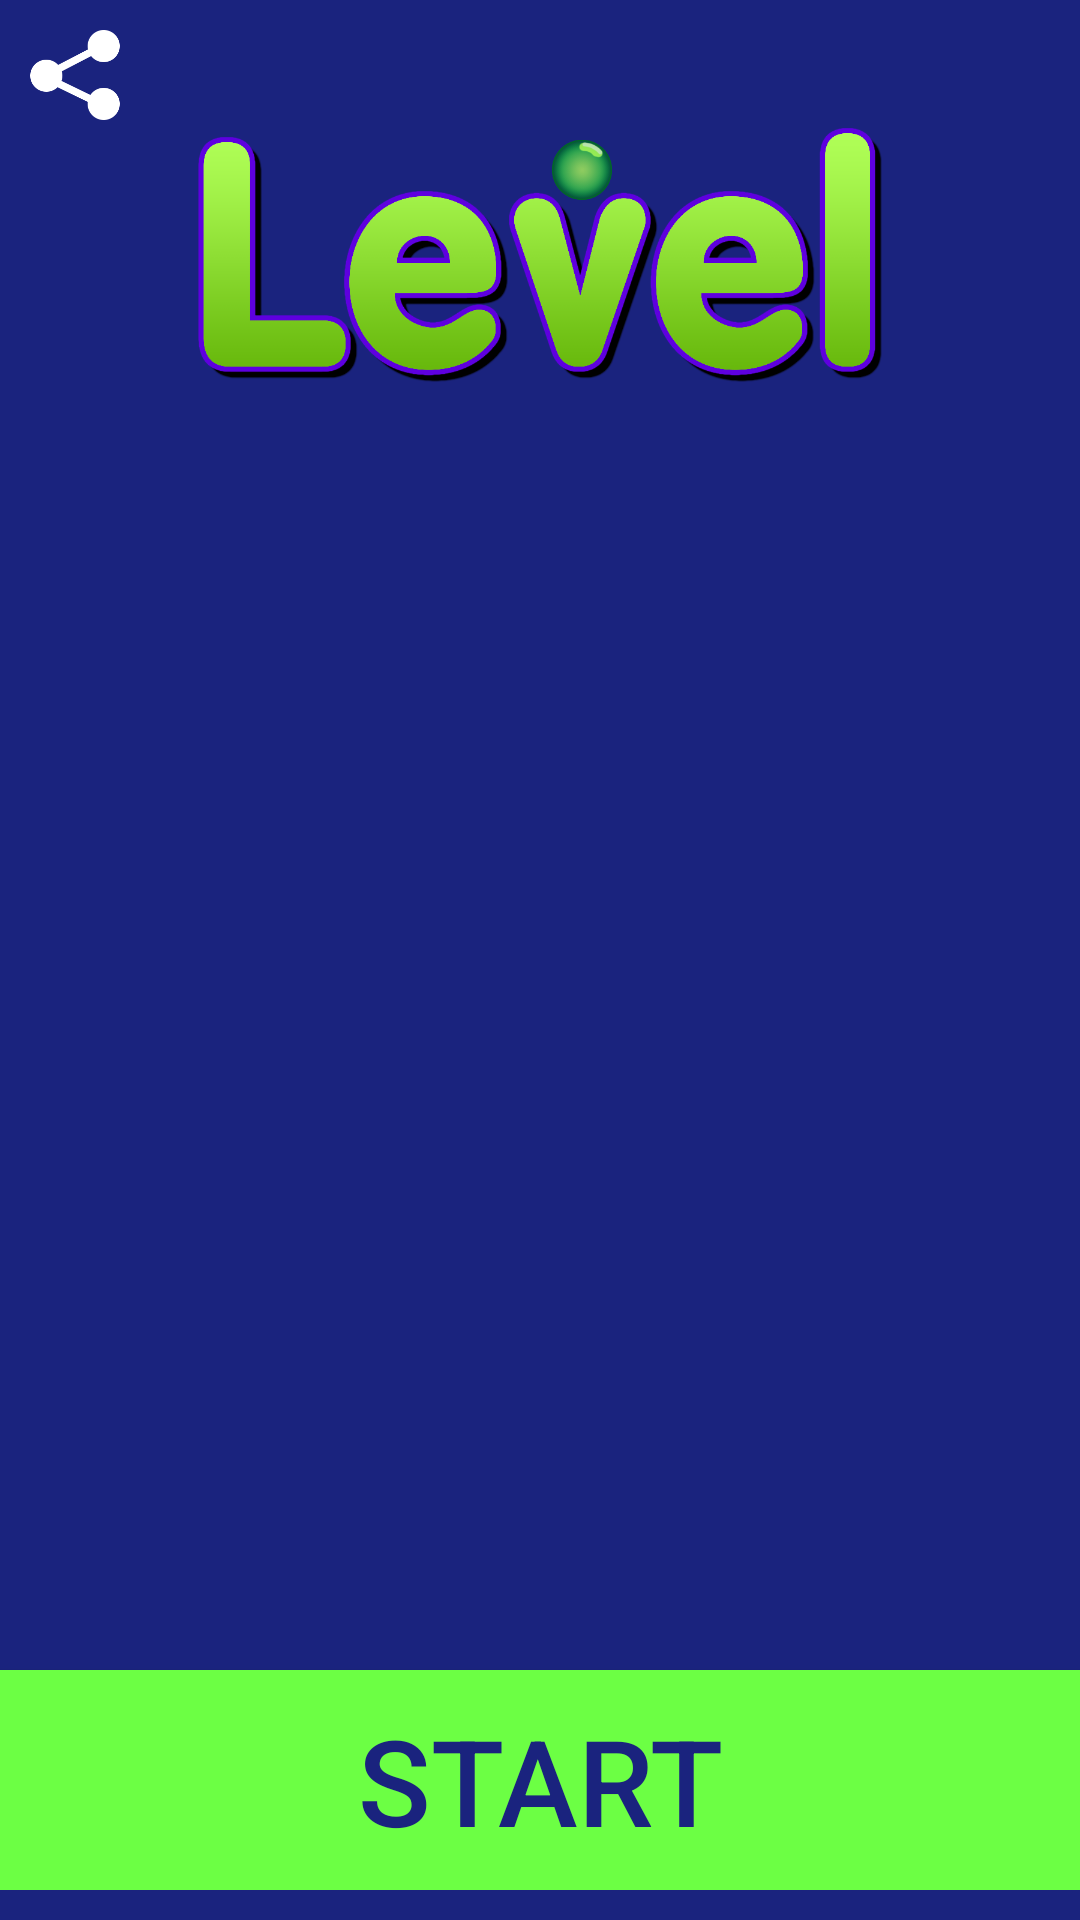

Android layout source for this screen:
<!-- AndroidManifest.xml: application theme Theme.AppCompat.NoActionBar -->
<!-- res/layout/activity_menu.xml -->
<?xml version="1.0" encoding="utf-8"?>


<RelativeLayout xmlns:android="http://schemas.android.com/apk/res/android"
    android:layout_width="match_parent"
    android:layout_height="match_parent"
    android:background="@color/mainbg">


    <RelativeLayout
        android:layout_width="match_parent"
        android:layout_height="match_parent"
        android:layout_above="@+id/banner1"
        android:background="@color/mainbg">

        <androidx.appcompat.widget.AppCompatImageView
            android:id="@+id/headerImage"
            android:layout_width="match_parent"
            android:layout_height="90dp"
            android:layout_below="@+id/shareButton"
            android:scaleType="fitCenter"
            android:src="@drawable/level_en"
            android:textColor="@color/green1" />

        <androidx.appcompat.widget.AppCompatImageView
            android:id="@+id/appCompatImageView"
            android:layout_width="200dp"
            android:layout_height="200dp"
            android:layout_centerHorizontal="true"
            android:layout_centerVertical="true"
            android:src="@mipmap/bubblebg" />

        <androidx.appcompat.widget.AppCompatImageView
            android:layout_width="50dp"
            android:layout_height="50dp"
            android:layout_alignRight="@+id/appCompatImageView"
            android:layout_alignBottom="@+id/appCompatImageView"
            android:layout_marginRight="49dp"
            android:layout_marginBottom="51dp"
            android:src="@mipmap/greenbubble" />


        <ImageButton
            android:id="@+id/shareButton"
            android:layout_width="30dp"
            android:layout_height="30dp"
            android:layout_alignParentTop="true"
            android:layout_marginLeft="10dp"
            android:layout_marginTop="10dp"
            android:background="@color/transparent"
            android:scaleType="fitCenter"
            android:src="@drawable/share" />


        <androidx.appcompat.widget.AppCompatButton
            android:id="@+id/startButton"
            android:layout_width="match_parent"
            android:layout_height="wrap_content"
            android:layout_alignParentBottom="true"
            android:background="@drawable/button_background"
            android:padding="10dp"
            android:text="@string/start"
            android:textColor="@color/mainbg"
            android:textSize="40sp" />

        <ProgressBar
            android:id="@+id/progressBar"
            style="?android:attr/progressBarStyle"
            android:layout_width="100dp"
            android:layout_height="100dp"
            android:layout_centerHorizontal="true"
            android:layout_centerVertical="true"
            android:visibility="invisible" />
    </RelativeLayout>

    <RelativeLayout
        android:id="@+id/banner1"
        android:layout_width="match_parent"
        android:layout_height="wrap_content"
        android:layout_alignParentBottom="true"
        android:gravity="center">

        <RelativeLayout
            android:id="@+id/banner"
            android:layout_width="match_parent"
            android:layout_height="wrap_content"
            android:layout_centerHorizontal="true"
            android:layout_gravity="center"
            android:layout_marginTop="10dp"
            android:gravity="center" />

    </RelativeLayout>

</RelativeLayout>
<!-- resources referenced by this layout -->
<resources>
  <color name="green1">#6cff44</color>
  <color name="mainbg">#1a237e</color>
  <color name="transparent">#00012663</color>
  <!-- drawable button_background (drawable) -->
  <?xml version="1.0" encoding="utf-8"?>
  
  <selector xmlns:android="http://schemas.android.com/apk/res/android">
      <item android:state_pressed="false" android:drawable="@color/green1"/>
      <item android:state_pressed="true" android:drawable="@color/green2"/>
  </selector>
  <!-- drawable level_en: png bitmap (drawable, 68070 bytes) -->
  <!-- drawable share (drawable) -->
  <?xml version="1.0" encoding="utf-8"?>
  
  <selector xmlns:android="http://schemas.android.com/apk/res/android">
      <item android:state_pressed="false" android:drawable="@drawable/share_normal"/>
      <item android:state_pressed="true" android:drawable="@drawable/share_pressed"/>
  </selector>
  <string name="start">Start</string>
  <color name="green2">#56cc36</color>
  <!-- drawable share_normal: png bitmap (drawable, 2643 bytes) -->
  <!-- drawable share_pressed: png bitmap (drawable, 2354 bytes) -->
</resources>
